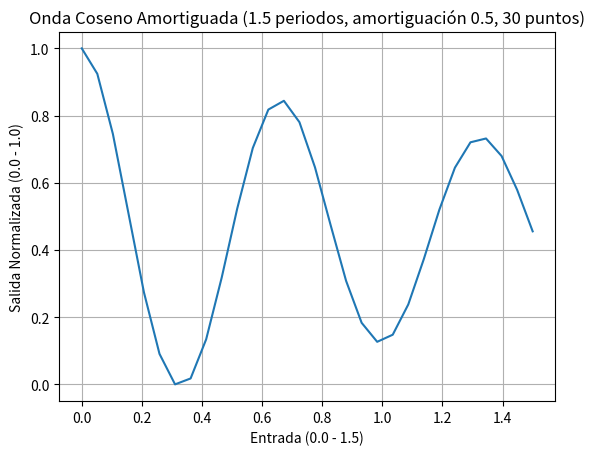

Python code for this plot:
import numpy as np
import matplotlib.pyplot as plt

# Parámetros de la onda coseno amortiguada con 1.5 periodos, amortiguación 0.5 y 30 puntos
amplitud = 1.0
periodos = 1.5
amortiguamiento = 0.5
puntos_por_periodo = 20  # Se establece la cantidad de puntos a 30 / 1.5 periodos

# Crear una LUT con valores de una onda coseno amortiguada
x = np.linspace(0, periodos, int(periodos * puntos_por_periodo))
y = amplitud * np.exp(-amortiguamiento * x) * np.cos(2 * np.pi * periodos * x)

# Normalizar la LUT al rango de 0.0 a 1.0
y_normalized = (y - np.min(y)) / (np.max(y) - np.min(y))

print(x / 2.0)
print(y_normalized)

# Visualizar la LUT
plt.plot(x, y_normalized)
plt.title('Onda Coseno Amortiguada (1.5 periodos, amortiguación 0.5, 30 puntos)')
plt.xlabel('Entrada (0.0 - 1.5)')
plt.ylabel('Salida Normalizada (0.0 - 1.0)')
plt.grid(True)
plt.show()
